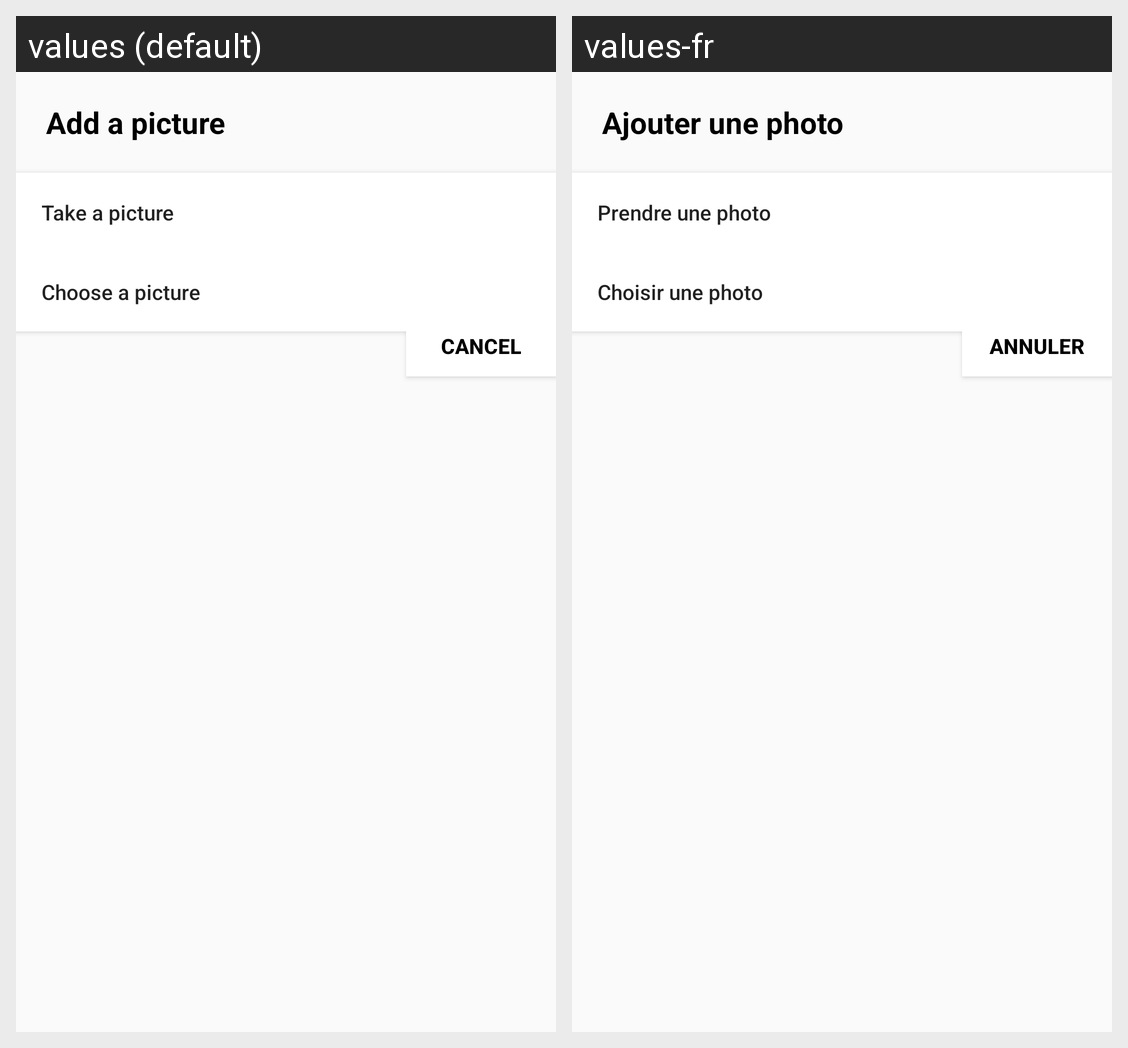

Strings drawn on this Android screen and how each of the app's shown locales translates them:
Android screen res/layout/add_picture_dialog.xml rendered under 2 locales, left to right: values (default), values-fr. Device: Nexus 5 (rendered at 1080×1920; each locale shown at half size, 540×960, under a caption strip naming it); theme AppTheme.
Strings drawn on this screen, with the default value and each locale's value (text and hints the layout hard-codes, and strings that could not be matched under every locale, appear in the picture but are not listed):

add_a_picture
  values: Add a picture
  values-fr: Ajouter une photo

take_a_picture
  values: Take a picture
  values-fr: Prendre une photo

choose_a_picture
  values: Choose a picture
  values-fr: Choisir une photo

cancel
  values: Cancel
  values-fr: Annuler
